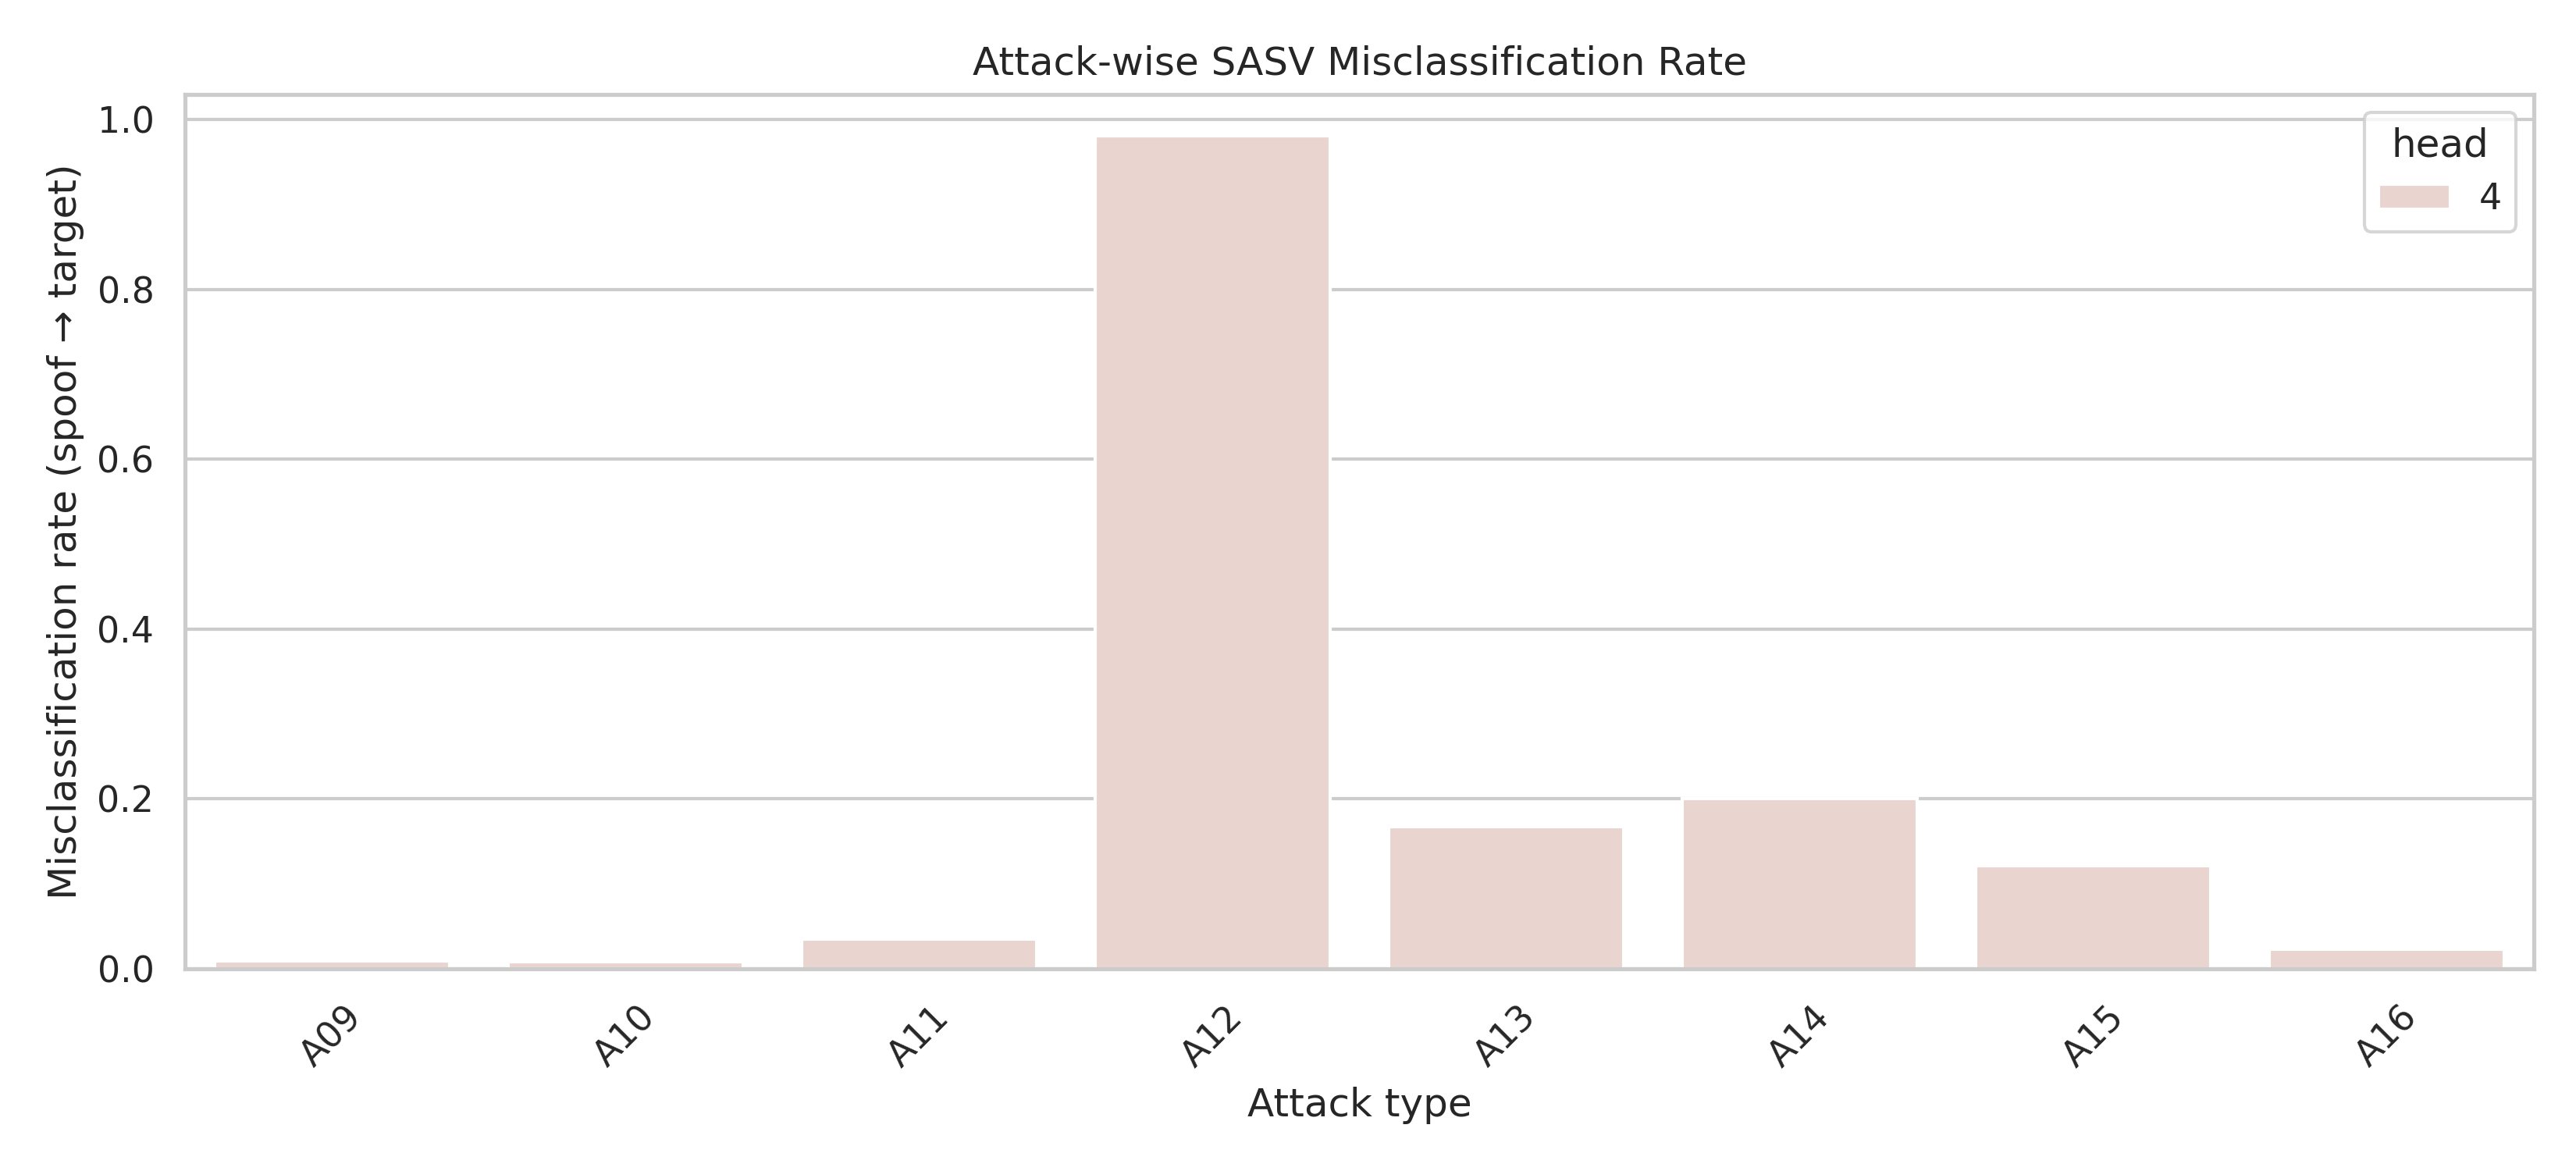

Source data for this figure (header and first rows):
head, attack, mis_rate
4, A09, 0.008758
4, A10, 0.008539
4, A11, 0.03518
4, A12, 0.9808
4, A13, 0.1672
4, A14, 0.2006
4, A15, 0.1217
4, A16, 0.02321
